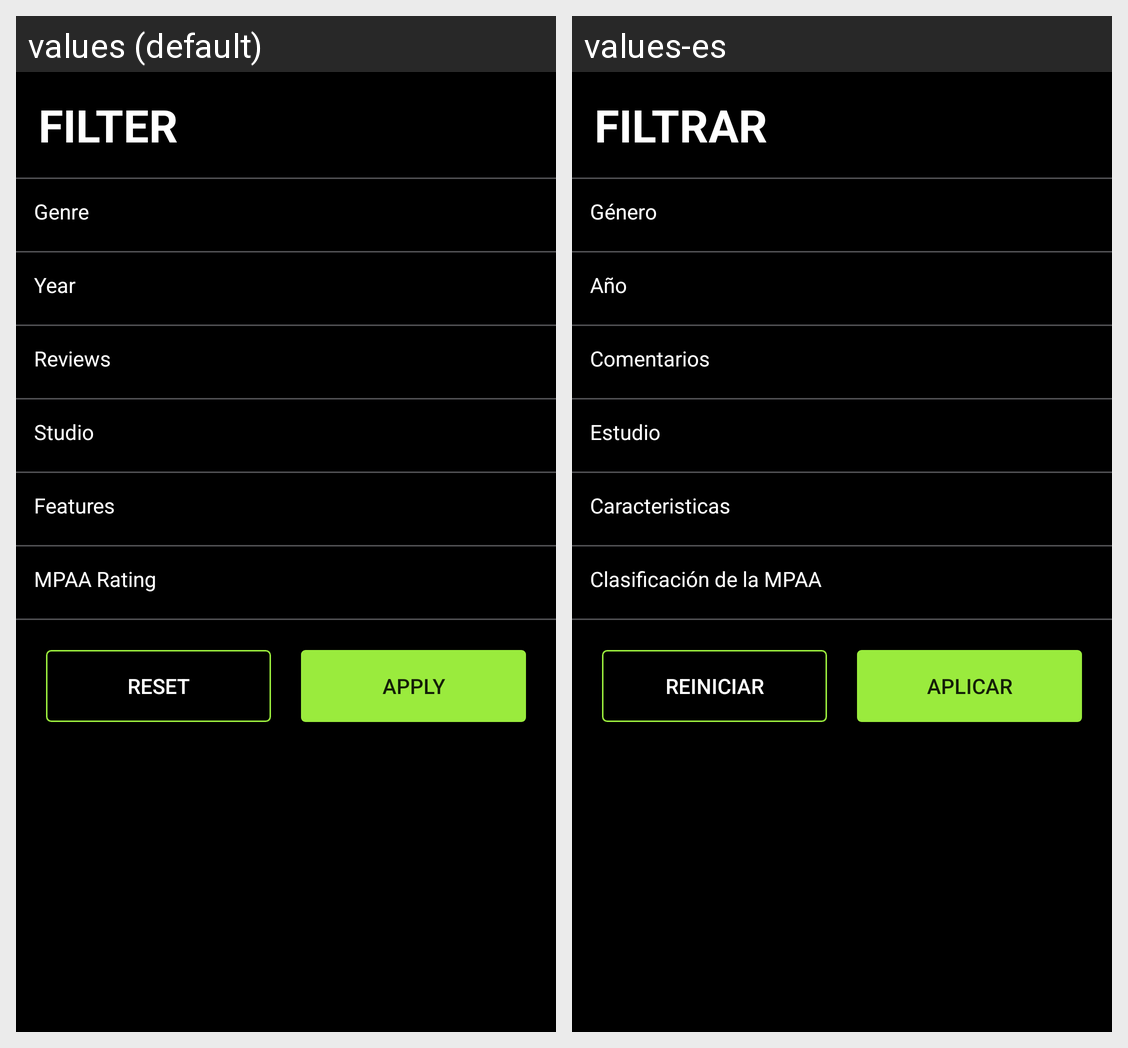

Here is an Android app screen in its default locale and in the app's own translations. Write out the translated-string differences for the strings that appear on this screen.
Android screen res/layout/activity_filter.xml rendered under 2 locales, left to right: values (default), values-es. Device: Nexus 5 (rendered at 1080×1920; each locale shown at half size, 540×960, under a caption strip naming it); theme AppTheme.
Strings drawn on this screen, with the default value and each locale's value (text and hints the layout hard-codes, and strings that could not be matched under every locale, appear in the picture but are not listed):

filter
  values: FILTER
  values-es: FILTRAR

genre
  values: Genre
  values-es: Género

year
  values: Year
  values-es: Año

review
  values: Reviews
  values-es: Comentarios

studio
  values: Studio
  values-es: Estudio

features
  values: Features
  values-es: Caracteristicas

mpaa_rating
  values: MPAA Rating
  values-es: Clasificación de la MPAA

reset
  values: RESET
  values-es: REINICIAR

apply
  values: APPLY
  values-es: APLICAR
